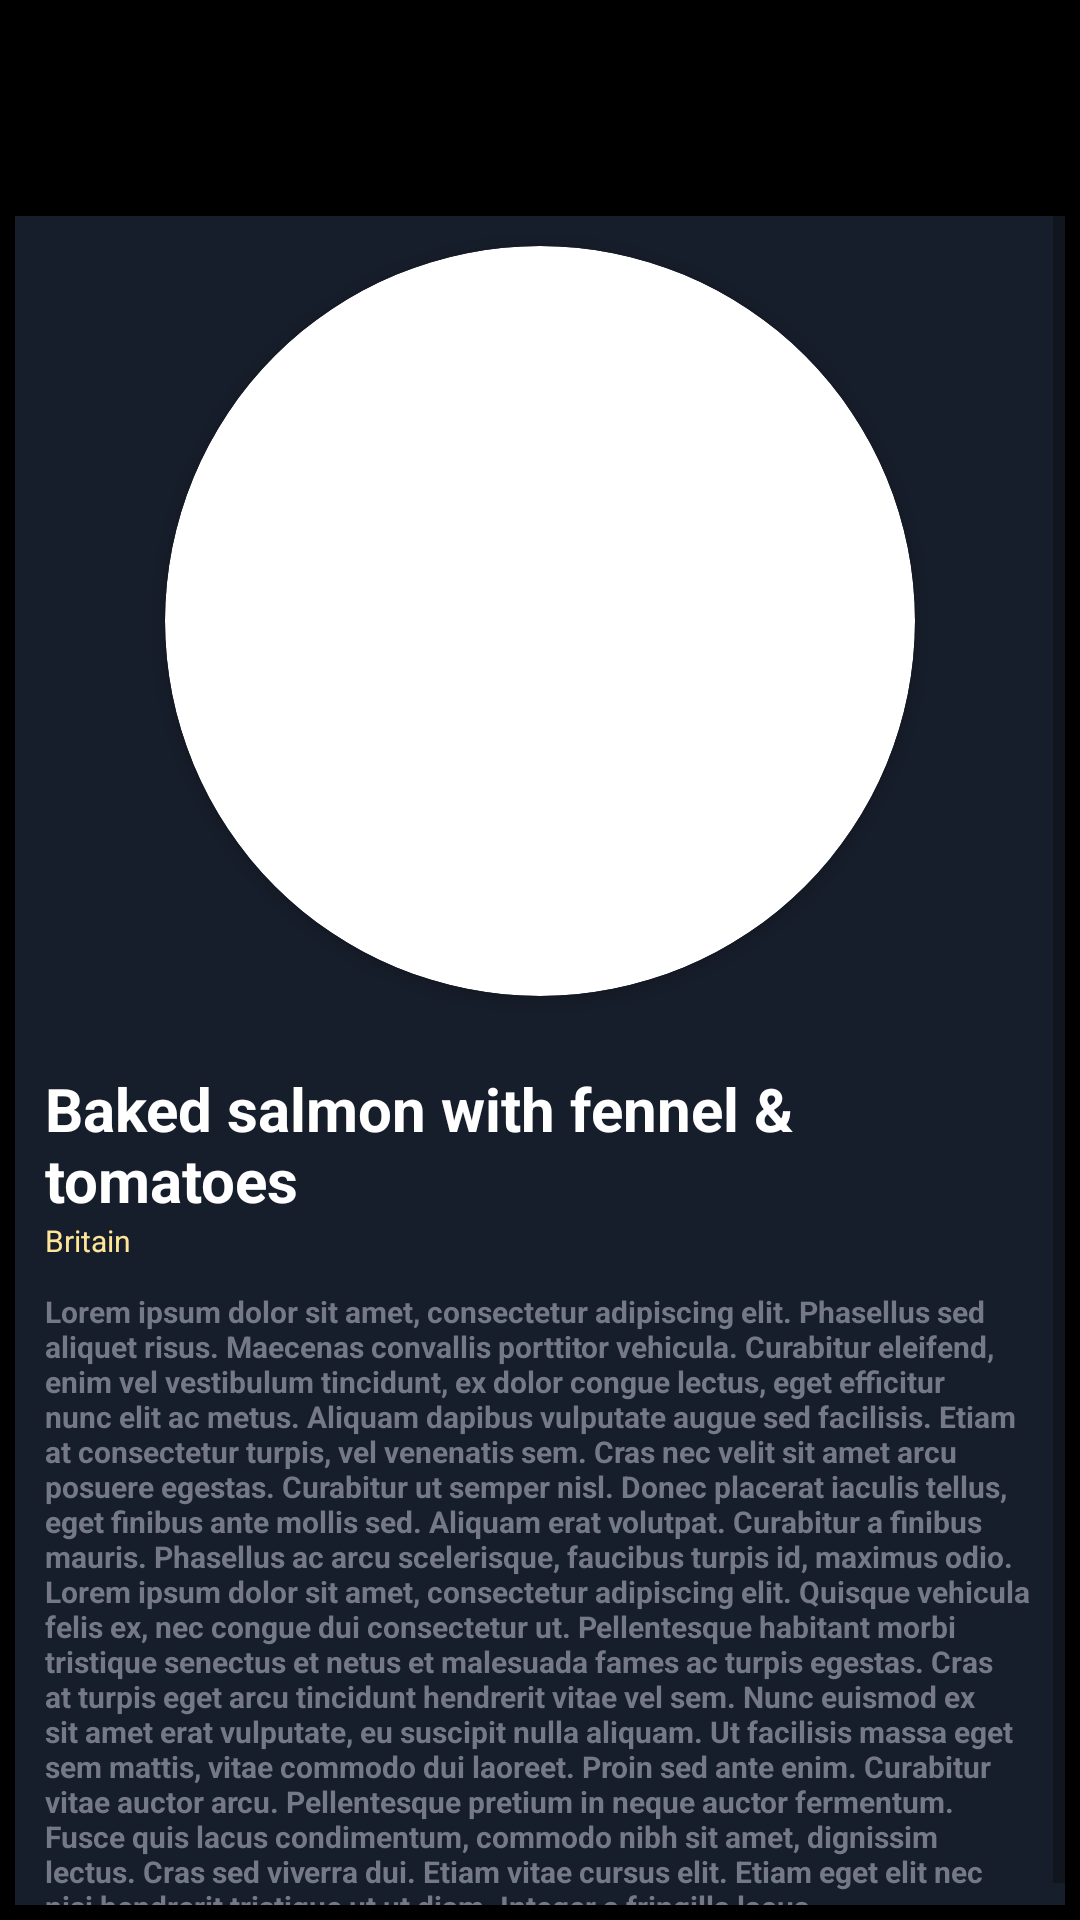

Android layout source for this screen:
<!-- AndroidManifest.xml: application theme Theme.IvallaviFahrazi_mealdb -->
<!-- res/layout/activity_detail_meals.xml -->
<?xml version="1.0" encoding="utf-8"?>
<LinearLayout xmlns:android="http://schemas.android.com/apk/res/android"
    xmlns:tools="http://schemas.android.com/tools"
    android:layout_width="match_parent"
    android:layout_height="match_parent"
    xmlns:app="http://schemas.android.com/apk/res-auto"
    android:orientation="vertical"
    tools:context=".ui.DetailMealsActivity"
    android:background="@color/black"
    android:id="@+id/myCoordinatorLayout">

    <ProgressBar
        android:id="@+id/progressBar"
        style="?android:attr/progressBarStyle"
        android:layout_width="wrap_content"
        android:layout_height="wrap_content"
        android:indeterminateTint="@color/gold"
        android:visibility="invisible"
        android:layout_gravity="center"
        tools:visibility="visible"
        />

    <TextView
        android:id="@+id/error_text"
        android:layout_width="wrap_content"
        android:layout_height="wrap_content"
        android:text="Error"
        android:textColor="@color/white"
        android:textStyle="bold"
        android:visibility="invisible"
        android:layout_gravity="center"
        tools:visibility="visible" />
    <ScrollView
        android:id="@+id/menu_wrapper"
        android:layout_width="match_parent"
        android:layout_height="match_parent"
        android:background="@color/navy"
        android:layout_margin="5dp">

        <LinearLayout
            android:layout_width="match_parent"
            android:layout_height="wrap_content"
            android:orientation="vertical"
            >



            <androidx.cardview.widget.CardView
                android:id="@+id/cv_img"
                android:layout_marginTop="10dp"
                android:layout_width="250dp"
                android:layout_height="250dp"
                android:layout_gravity="center"
                app:cardCornerRadius="1000dp"
                >

                <ImageView
                    android:id="@+id/imgMeals"
                    android:layout_width="match_parent"
                    android:layout_height="match_parent"
                    android:background="@drawable/ic_launcher_background" />

            </androidx.cardview.widget.CardView>
            <ToggleButton
                android:id="@+id/btn_love"
                android:layout_width="48dp"
                android:layout_height="24dp"
                android:textColor="@color/white"
                android:textOff=""
                android:textOn=""
                android:layout_marginHorizontal="10dp"
                style="@style/Widget.AppCompat.Button.Borderless"/>

            <TextView
                android:id="@+id/tv_judul"
                android:layout_width="wrap_content"
                android:layout_height="wrap_content"
                android:layout_marginHorizontal="10dp"
                android:text="Baked salmon with fennel &amp; tomatoes"
                android:textColor="@color/white"
                android:textSize="20sp"
                android:textStyle="bold"/>
            <TextView
                android:id="@+id/tv_area"
                android:layout_width="wrap_content"
                android:layout_height="wrap_content"
                android:layout_marginHorizontal="10dp"
                android:layout_marginBottom="5dp"
                android:text="Britain"
                android:textColor="@color/gold"
                android:textSize="10sp" />


            <TextView
                android:id="@+id/tv_instruction"
                android:layout_width="wrap_content"
                android:layout_height="wrap_content"
                android:layout_marginHorizontal="10dp"
                android:layout_marginTop="5dp"
                android:textColor="@color/grey"
                android:text="@string/lorem_ipsum"
                android:textSize="10sp"
                android:textStyle="bold"/>


        </LinearLayout>

    </ScrollView>

</LinearLayout>
<!-- resources referenced by this layout -->
<resources>
  <color name="black">#FF000000</color>
  <color name="gold">#ffe598</color>
  <color name="grey">#757987</color>
  <color name="navy">#171e2b</color>
  <color name="white">#FFFFFFFF</color>
  <string name="lorem_ipsum">Lorem ipsum dolor sit amet, consectetur adipiscing elit. Phasellus sed aliquet risus. Maecenas convallis porttitor vehicula. Curabitur eleifend, enim vel vestibulum tincidunt, ex dolor congue lectus, eget efficitur nunc elit ac metus. Aliquam dapibus vulputate augue sed facilisis. Etiam at consectetur turpis, vel venenatis sem. Cras nec velit sit amet arcu posuere egestas. Curabitur ut semper nisl. Donec placerat iaculis tellus, eget finibus ante mollis sed. Aliquam erat volutpat. Curabitur a finibus mauris. Phasellus ac arcu scelerisque, faucibus turpis id, maximus odio. Lorem ipsum dolor sit amet, consectetur adipiscing elit. Quisque vehicula felis ex, nec congue dui consectetur ut. Pellentesque habitant morbi tristique senectus et netus et malesuada fames ac turpis egestas. Cras at turpis eget arcu tincidunt hendrerit vitae vel sem. Nunc euismod ex sit amet erat vulputate, eu suscipit nulla aliquam. Ut facilisis massa eget sem mattis, vitae commodo dui laoreet. Proin sed ante enim. Curabitur vitae auctor arcu. Pellentesque pretium in neque auctor fermentum. Fusce quis lacus condimentum, commodo nibh sit amet, dignissim lectus. Cras sed viverra dui. Etiam vitae cursus elit. Etiam eget elit nec nisi hendrerit tristique ut ut diam. Integer a fringilla lacus.</string>
  <style name="Theme.IvallaviFahrazi_mealdb" parent="Theme.MaterialComponents.DayNight.DarkActionBar">
          
          <item name="colorPrimary">@color/black</item>
          <item name="colorPrimaryVariant">@color/navy</item>
          <item name="colorOnPrimary">@color/white</item>
          
          <item name="colorSecondary">@color/teal_200</item>
          <item name="colorSecondaryVariant">@color/teal_700</item>
          <item name="colorOnSecondary">@color/black</item>
          
          <item name="android:statusBarColor" tools:targetApi="l">?attr/colorPrimaryVariant</item>
          
      </style>
  <color name="teal_200">#FF03DAC5</color>
  <color name="teal_700">#FF018786</color>
</resources>
